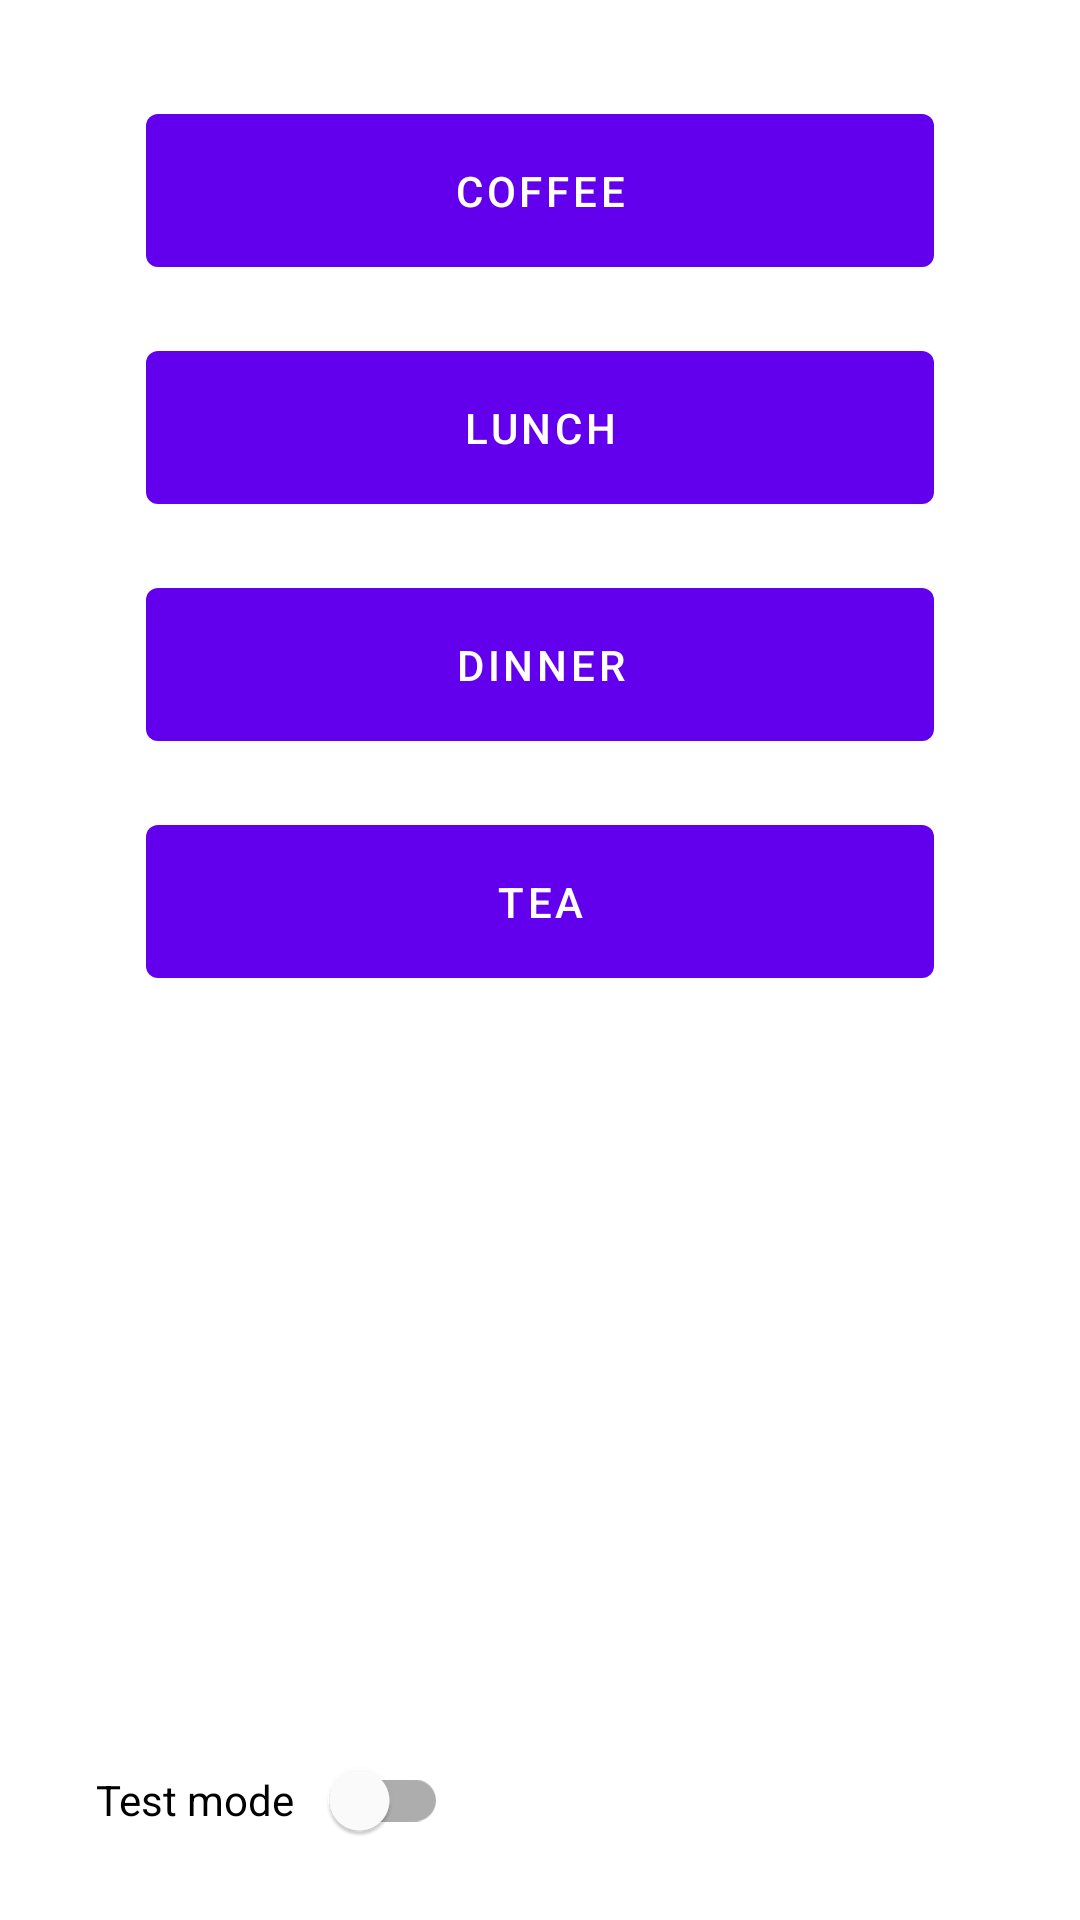

Produce the Android XML layout that renders to this screen, including the resource entries it uses.
<!-- AndroidManifest.xml: application theme AppTheme -->
<!-- res/layout/fragment_summoner.xml -->
<?xml version="1.0" encoding="utf-8"?>
<androidx.constraintlayout.widget.ConstraintLayout
    xmlns:android="http://schemas.android.com/apk/res/android"
    xmlns:app="http://schemas.android.com/apk/res-auto"
    xmlns:tools="http://schemas.android.com/tools"
    android:layout_width="match_parent"
    android:layout_height="match_parent"
    android:padding="16dp"
    >

    <com.google.android.material.button.MaterialButton
        android:id="@+id/coffee"
        style="@style/ButtonStyle"
        android:layout_width="0dp"
        android:layout_height="wrap_content"
        android:layout_marginTop="16dp"
        android:text="@string/coffee"
        app:layout_constraintEnd_toEndOf="parent"
        app:layout_constraintStart_toStartOf="parent"
        app:layout_constraintTop_toTopOf="parent"
        app:layout_constraintWidth_percent="0.8"
        />

    <com.google.android.material.button.MaterialButton
        android:id="@+id/lunch"
        style="@style/ButtonStyle"
        android:layout_width="0dp"
        android:layout_height="wrap_content"
        android:layout_marginTop="16dp"
        android:text="@string/lunch"
        app:layout_constraintEnd_toEndOf="parent"
        app:layout_constraintStart_toStartOf="parent"
        app:layout_constraintTop_toBottomOf="@id/coffee"
        app:layout_constraintWidth_percent="0.8"
        />

    <com.google.android.material.button.MaterialButton
        android:id="@+id/dinner"
        style="@style/ButtonStyle"
        android:layout_width="0dp"
        android:layout_height="wrap_content"
        android:layout_marginTop="16dp"
        android:text="@string/dinner"
        app:layout_constraintEnd_toEndOf="parent"
        app:layout_constraintStart_toStartOf="parent"
        app:layout_constraintTop_toBottomOf="@id/lunch"
        app:layout_constraintWidth_percent="0.8"
        />

    <com.google.android.material.button.MaterialButton
        android:id="@+id/tea"
        style="@style/ButtonStyle"
        android:layout_width="0dp"
        android:layout_height="wrap_content"
        android:layout_marginTop="16dp"
        android:text="@string/tea"
        app:layout_constraintEnd_toEndOf="parent"
        app:layout_constraintStart_toStartOf="parent"
        app:layout_constraintTop_toBottomOf="@id/dinner"
        app:layout_constraintWidth_percent="0.8"
        />

    <TextView
        android:id="@+id/status"
        style="@style/StatusStyle"
        android:layout_width="match_parent"
        android:layout_height="wrap_content"
        android:layout_marginTop="20dp"
        android:gravity="center_horizontal"
        app:layout_constraintTop_toBottomOf="@id/tea"
        tools:text="Something's happening"
        />

    <com.google.android.material.switchmaterial.SwitchMaterial
        android:id="@+id/test_mode"
        android:layout_width="wrap_content"
        android:layout_height="wrap_content"
        android:text="@string/test_mode"
        android:layout_marginStart="16dp"
        app:switchPadding="12dp"
        app:layout_constraintStart_toStartOf="parent"
        app:layout_constraintBottom_toBottomOf="parent"
        />


</androidx.constraintlayout.widget.ConstraintLayout>
<!-- resources referenced by this layout -->
<resources>
  <string name="coffee">Coffee</string>
  <string name="dinner">Dinner</string>
  <string name="lunch">Lunch</string>
  <string name="tea">Tea</string>
  <string name="test_mode">Test mode</string>
  <style name="ButtonStyle" parent="Widget.MaterialComponents.Button.UnelevatedButton">
          <item name="backgroundTint">@color/design_default_color_primary</item>
          <item name="android:padding">16dp</item>
      </style>
  <style name="StatusStyle">
          <item name="android:textColor">@color/colorAccent</item>
          <item name="android:textSize">20sp</item>
      </style>
  <style name="AppTheme" parent="Theme.MaterialComponents.Light.DarkActionBar">
          
          <item name="colorPrimary">@color/colorPrimary</item>
          <item name="colorPrimaryDark">@color/colorPrimaryDark</item>
          <item name="colorAccent">@color/colorAccent</item>
      </style>
  <color name="colorAccent">#D81B60</color>
  <color name="colorPrimary">#008577</color>
  <color name="colorPrimaryDark">#00574B</color>
</resources>
